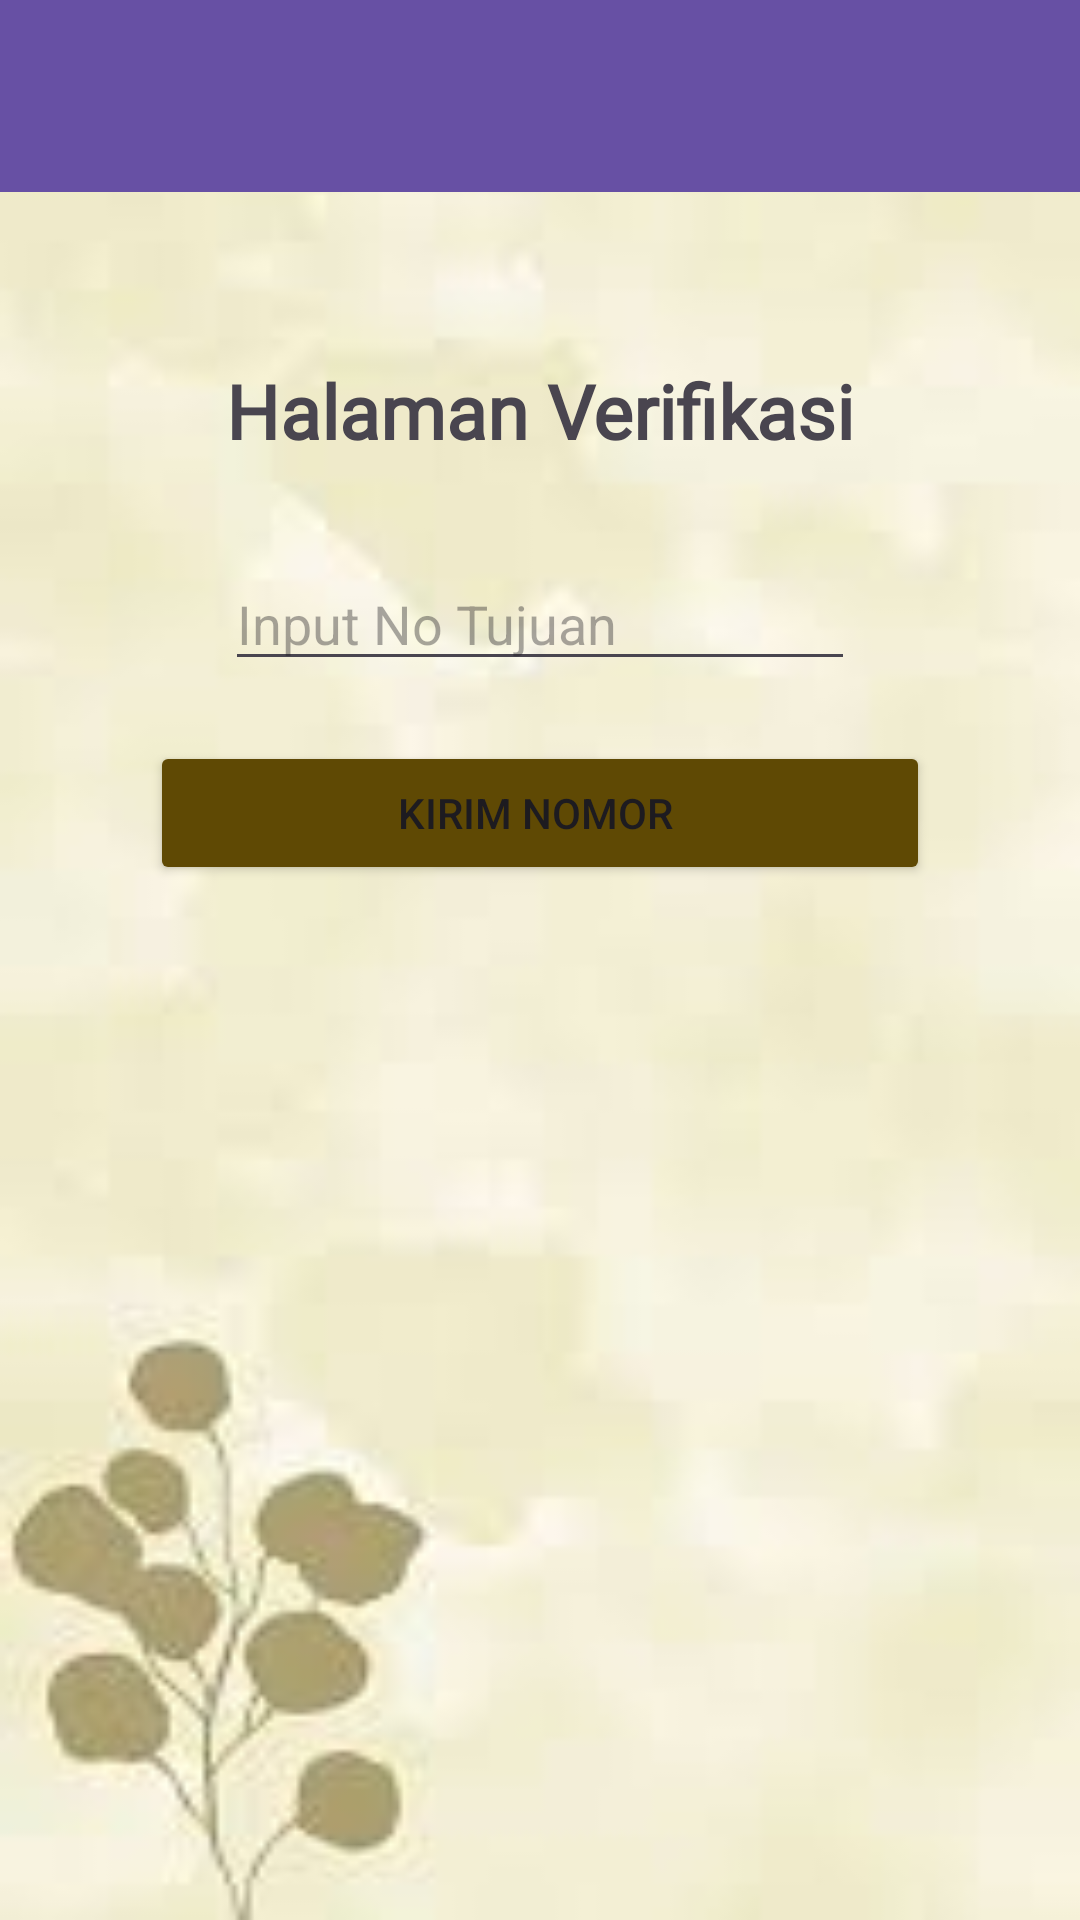

Layout XML and referenced resources for this Android screen:
<!-- AndroidManifest.xml: application theme Theme.RafifApps -->
<!-- res/layout/activity_third.xml -->
<?xml version="1.0" encoding="utf-8"?>
<androidx.constraintlayout.widget.ConstraintLayout
    xmlns:android="http://schemas.android.com/apk/res/android"
    xmlns:app="http://schemas.android.com/apk/res-auto"
    xmlns:tools="http://schemas.android.com/tools"
    android:id="@+id/main"
    android:background="@drawable/estetik"
    android:layout_width="match_parent"
    android:layout_height="match_parent"
    tools:context=".Home.pertemuan_3.ThirdActivity">

    <androidx.appcompat.widget.Toolbar
        android:id="@+id/toolbar"
        android:layout_width="match_parent"
        android:layout_height="?attr/actionBarSize"
        android:background="?attr/colorPrimary"
        app:titleTextColor="@android:color/white"
        app:subtitleTextColor="@android:color/white"
        app:layout_constraintTop_toTopOf="parent"
        app:layout_constraintStart_toStartOf="parent"
        app:layout_constraintEnd_toEndOf="parent" />

    <ImageView
        android:id="@+id/imageView2"
        android:layout_width="wrap_content"
        android:layout_height="wrap_content"
        android:layout_marginTop="32dp"
        android:src="@drawable/hp"
        app:layout_constraintEnd_toEndOf="parent"
        app:layout_constraintStart_toStartOf="parent"
        app:layout_constraintTop_toBottomOf="@+id/toolbar" />

    <TextView
        android:id="@+id/textView2"
        android:layout_width="wrap_content"
        android:layout_height="wrap_content"
        android:layout_marginTop="24dp"
        android:fontFamily="@font/ubuntubold"
        android:text="@string/halaman"
        android:textSize="25dp"
        android:textStyle="bold"
        app:layout_constraintEnd_toEndOf="parent"
        app:layout_constraintStart_toStartOf="parent"
        app:layout_constraintTop_toBottomOf="@+id/imageView2" />

    <EditText
        android:id="@+id/inputNoTujuan"
        android:layout_width="wrap_content"
        android:layout_height="wrap_content"
        android:layout_marginTop="32dp"
        android:ems="10"
        android:hint="Input No Tujuan"
        android:inputType="text"
        app:layout_constraintEnd_toEndOf="parent"
        app:layout_constraintStart_toStartOf="parent"
        app:layout_constraintTop_toBottomOf="@+id/textView2" />

    <Button
        android:id="@+id/btnKirim"
        android:layout_width="match_parent"
        android:layout_height="wrap_content"
        android:layout_marginHorizontal="50dp"
        android:layout_marginTop="20dp"
        android:backgroundTint="@color/brown"
        android:text="Kirim Nomor "
        app:layout_constraintEnd_toEndOf="parent"
        app:layout_constraintStart_toStartOf="parent"
        app:layout_constraintTop_toBottomOf="@+id/inputNoTujuan" />

</androidx.constraintlayout.widget.ConstraintLayout>
<!-- resources referenced by this layout -->
<resources>
  <color name="brown">#5F4904</color>
  <!-- drawable estetik: jpeg bitmap (drawable, 2777 bytes) -->
  <string name="halaman">Halaman Verifikasi</string>
  <style name="Theme.RafifApps" parent="Base.Theme.RafifApps" />
  <style name="Base.Theme.RafifApps" parent="Theme.Material3.DayNight.NoActionBar">
          
          
      </style>
</resources>
